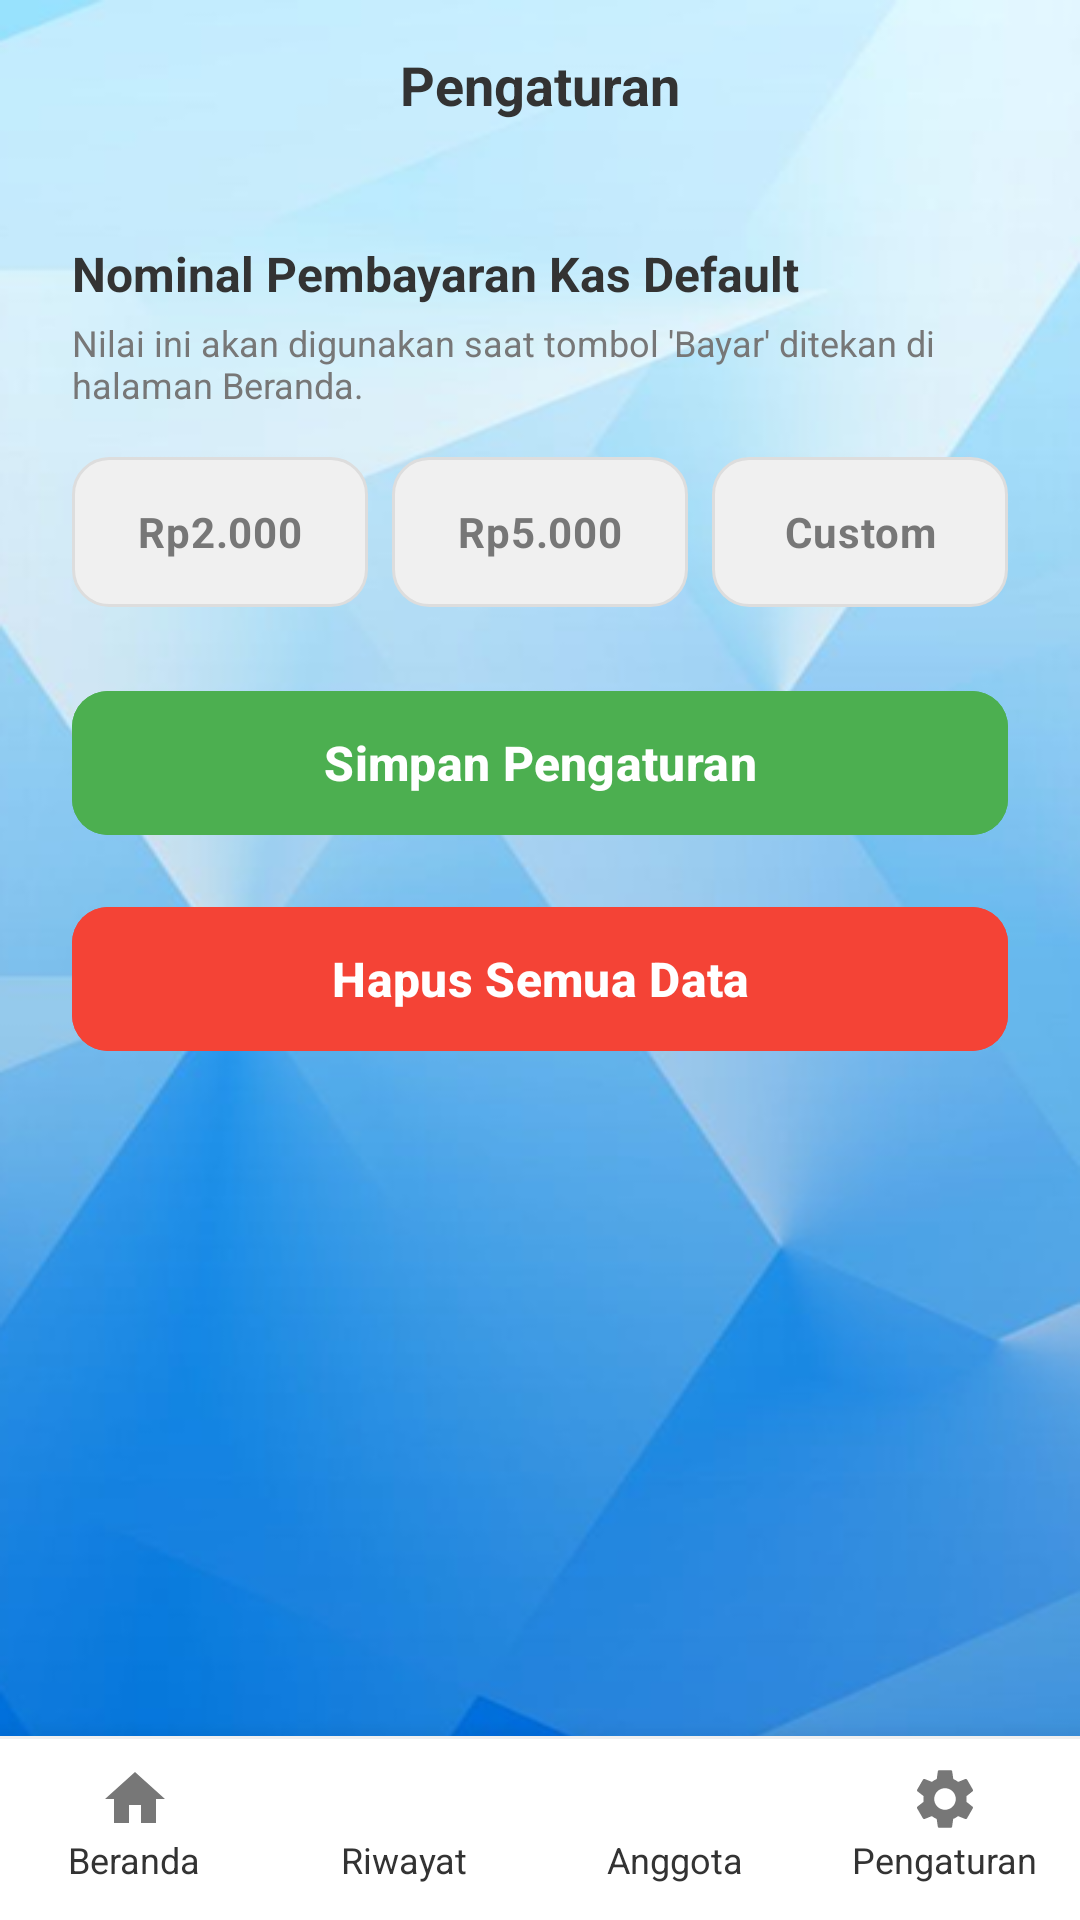

Produce the Android XML layout that renders to this screen, including the resource entries it uses.
<!-- AndroidManifest.xml: application theme Theme.KasKelasApp -->
<!-- res/layout/activity_settings.xml -->
<?xml version="1.0" encoding="utf-8"?>
<androidx.constraintlayout.widget.ConstraintLayout
    xmlns:android="http://schemas.android.com/apk/res/android"
    xmlns:app="http://schemas.android.com/apk/res-auto"
    android:layout_width="match_parent"
    android:layout_height="match_parent"
    android:background="@drawable/background">

    <RelativeLayout
        android:id="@+id/headerSettings"
        android:layout_width="match_parent"
        android:layout_height="wrap_content"
        android:padding="16dp"
        app:layout_constraintTop_toTopOf="parent">

        <TextView
            android:layout_width="wrap_content"
            android:layout_height="wrap_content"
            android:layout_centerInParent="true"
            android:text="Pengaturan"
            android:textColor="#333333"
            android:textSize="18sp"
            android:textStyle="bold" />
    </RelativeLayout>

    <LinearLayout
        android:layout_width="match_parent"
        android:layout_height="wrap_content"
        android:orientation="vertical"
        android:padding="24dp"
        app:layout_constraintTop_toBottomOf="@id/headerSettings">

        <TextView
            android:layout_width="wrap_content"
            android:layout_height="wrap_content"
            android:text="Nominal Pembayaran Kas Default"
            android:textColor="#333333"
            android:textSize="16sp"
            android:textStyle="bold" />

        <TextView
            android:layout_width="wrap_content"
            android:layout_height="wrap_content"
            android:layout_marginTop="4dp"
            android:text="Nilai ini akan digunakan saat tombol 'Bayar' ditekan di halaman Beranda."
            android:textColor="#777777"
            android:textSize="12sp" />

        <RadioGroup
            android:id="@+id/rgNominalOptions"
            android:layout_width="match_parent"
            android:layout_height="wrap_content"
            android:layout_marginTop="16dp"
            android:orientation="horizontal"
            android:weightSum="3">

            <RadioButton
                android:id="@+id/rb2k"
                android:layout_width="0dp"
                android:layout_height="50dp"
                android:layout_marginEnd="4dp"
                android:layout_weight="1"
                android:background="@drawable/bg_radio_selector"
                android:button="@null"
                android:gravity="center"
                android:text="Rp2.000"
                android:textColor="@drawable/text_radio_selector"
                android:textStyle="bold" />

            <RadioButton
                android:id="@+id/rb5k"
                android:layout_width="0dp"
                android:layout_height="50dp"
                android:layout_marginHorizontal="4dp"
                android:layout_weight="1"
                android:background="@drawable/bg_radio_selector"
                android:button="@null"
                android:gravity="center"
                android:text="Rp5.000"
                android:textColor="@drawable/text_radio_selector"
                android:textStyle="bold" />

            <RadioButton
                android:id="@+id/rbCustom"
                android:layout_width="0dp"
                android:layout_height="50dp"
                android:layout_marginStart="4dp"
                android:layout_weight="1"
                android:background="@drawable/bg_radio_selector"
                android:button="@null"
                android:gravity="center"
                android:text="Custom"
                android:textColor="@drawable/text_radio_selector"
                android:textStyle="bold" />
        </RadioGroup>

        <LinearLayout
            android:id="@+id/layoutCustomNominal"
            android:layout_width="match_parent"
            android:layout_height="wrap_content"
            android:layout_marginTop="16dp"
            android:orientation="vertical"
            android:visibility="gone">

            <TextView
                android:layout_width="wrap_content"
                android:layout_height="wrap_content"
                android:text="Masukkan Nominal Custom"
                android:textColor="#333333"
                android:textSize="14sp" />

            <EditText
                android:id="@+id/etNominalKas"
                android:layout_width="match_parent"
                android:layout_height="56dp"
                android:layout_marginTop="8dp"
                android:background="@drawable/bg_input_putih"
                android:hint="Contoh: 10000"
                android:inputType="number"
                android:paddingHorizontal="16dp"
                android:textColor="#111111"
                android:textColorHint="#000000"
                android:textSize="16sp" />
        </LinearLayout>

        <Button
            android:id="@+id/btnSimpanSettings"
            android:layout_width="match_parent"
            android:layout_height="56dp"
            android:layout_marginTop="24dp"
            android:backgroundTint="#4CAF50"
            android:text="Simpan Pengaturan"
            android:textColor="#FFFFFF"
            android:textSize="16sp"
            android:textStyle="bold"
            app:cornerRadius="12dp" />

        <Button
            android:id="@+id/btnHapusData"
            android:layout_width="match_parent"
            android:layout_height="56dp"
            android:layout_marginTop="16dp"
            android:backgroundTint="#F44336"
            android:text="Hapus Semua Data"
            android:textColor="#FFFFFF"
            android:textSize="16sp"
            android:textStyle="bold"
            app:cornerRadius="12dp" />
            
    </LinearLayout>
    
    <include
        android:id="@+id/bottomNavInclude"
        layout="@layout/bottom_nav"
        android:layout_width="match_parent"
        android:layout_height="wrap_content"
        app:layout_constraintBottom_toBottomOf="parent" />

</androidx.constraintlayout.widget.ConstraintLayout>
<!-- res/layout/bottom_nav.xml (included above) -->
<?xml version="1.0" encoding="utf-8"?>
<LinearLayout xmlns:android="http://schemas.android.com/apk/res/android"
    xmlns:app="http://schemas.android.com/apk/res-auto"
    android:id="@+id/bottomNav"
    android:layout_width="match_parent"
    android:layout_height="80dp"
    android:background="#FFFFFF"
    android:elevation="16dp"
    android:orientation="vertical">

    
    <View
        android:layout_width="match_parent"
        android:layout_height="1dp"
        android:background="#F0F0F0" />

    <LinearLayout
        android:layout_width="match_parent"
        android:layout_height="match_parent"
        android:orientation="horizontal"
        android:paddingTop="8dp"
        android:paddingBottom="12dp">

        <LinearLayout
            android:id="@+id/navHome"
            android:layout_width="0dp"
            android:layout_height="match_parent"
            android:layout_weight="1"
            android:gravity="center"
            android:clickable="true"
            android:focusable="true"
            android:background="?attr/selectableItemBackground"
            android:orientation="vertical">
            <ImageView
                android:id="@+id/ivNavHome"
                android:layout_width="24dp"
                android:layout_height="24dp"
                android:src="@drawable/ic_home" />
            <TextView
                android:id="@+id/tvNavHome"
                android:layout_width="wrap_content"
                android:layout_height="wrap_content"
                android:text="Beranda"
                android:textColor="#333333"
                android:textSize="12sp" />
        </LinearLayout>

        <LinearLayout
            android:id="@+id/navHistory"
            android:layout_width="0dp"
            android:layout_height="match_parent"
            android:layout_weight="1"
            android:gravity="center"
            android:clickable="true"
            android:focusable="true"
            android:background="?attr/selectableItemBackground"
            android:orientation="vertical">
            <ImageView
                android:id="@+id/ivNavHistory"
                android:layout_width="24dp"
                android:layout_height="24dp"
                android:src="@drawable/history" />
            <TextView
                android:id="@+id/tvNavHistory"
                android:layout_width="wrap_content"
                android:layout_height="wrap_content"
                android:text="Riwayat"
                android:textColor="#333333"
                android:textSize="12sp" />
        </LinearLayout>

        <LinearLayout
            android:id="@+id/navProfile"
            android:layout_width="0dp"
            android:layout_height="match_parent"
            android:layout_weight="1"
            android:gravity="center"
            android:clickable="true"
            android:focusable="true"
            android:background="?attr/selectableItemBackground"
            android:orientation="vertical">
            <ImageView
                android:id="@+id/ivNavProfile"
                android:layout_width="24dp"
                android:layout_height="24dp"
                android:src="@drawable/user" />
            <TextView
                android:id="@+id/tvNavProfile"
                android:layout_width="wrap_content"
                android:layout_height="wrap_content"
                android:text="Anggota"
                android:textColor="#333333"
                android:textSize="12sp" />
        </LinearLayout>

        <LinearLayout
            android:id="@+id/navSettings"
            android:layout_width="0dp"
            android:layout_height="match_parent"
            android:layout_weight="1"
            android:gravity="center"
            android:clickable="true"
            android:focusable="true"
            android:background="?attr/selectableItemBackground"
            android:orientation="vertical">
            <ImageView
                android:id="@+id/ivNavSettings"
                android:layout_width="24dp"
                android:layout_height="24dp"
                android:src="@drawable/ic_settings" />
            <TextView
                android:id="@+id/tvNavSettings"
                android:layout_width="wrap_content"
                android:layout_height="wrap_content"
                android:text="Pengaturan"
                android:textColor="#333333"
                android:textSize="12sp" />
        </LinearLayout>
    </LinearLayout>
</LinearLayout>
<!-- resources referenced by this layout -->
<resources>
  <!-- drawable background: png bitmap (drawable, 162466 bytes) -->
  <!-- drawable bg_input_putih (drawable) -->
  <?xml version="1.0" encoding="utf-8"?>
  <shape xmlns:android="http://schemas.android.com/apk/res/android">
      <solid android:color="@color/putih_bersih" />
      <corners android:radius="12dp" />
      <stroke android:width="1dp" android:color="#CCCCCC" />
  </shape>
  <!-- drawable bg_radio_selector (drawable) -->
  <?xml version="1.0" encoding="utf-8"?>
  <selector xmlns:android="http://schemas.android.com/apk/res/android">
      <item android:state_checked="true">
          <shape>
              <solid android:color="#2196F3" />
              <corners android:radius="12dp" />
          </shape>
      </item>
      <item>
          <shape>
              <solid android:color="#F0F0F0" />
              <corners android:radius="12dp" />
              <stroke android:width="1dp" android:color="#DDDDDD" />
          </shape>
      </item>
  </selector>
  <!-- drawable ic_home (drawable) -->
  <vector xmlns:android="http://schemas.android.com/apk/res/android"
      android:width="24dp"
      android:height="24dp"
      android:viewportWidth="24"
      android:viewportHeight="24"
      android:tint="#777777">
    <path
        android:fillColor="@android:color/white"
        android:pathData="M10,20v-6h4v6h5v-8h3L12,3 2,12h3v8z"/>
  </vector>
  <!-- drawable ic_settings (drawable) -->
  <vector xmlns:android="http://schemas.android.com/apk/res/android"
      android:width="24dp"
      android:height="24dp"
      android:viewportWidth="24"
      android:viewportHeight="24"
      android:tint="#777777">
    <path
        android:fillColor="@android:color/white"
        android:pathData="M19.14,12.94c0.04,-0.3 0.06,-0.61 0.06,-0.94c0,-0.32 -0.02,-0.64 -0.06,-0.94l2.03,-1.58c0.18,-0.14 0.23,-0.41 0.12,-0.61l-1.92,-3.32c-0.12,-0.22 -0.37,-0.29 -0.59,-0.22l-2.39,0.96c-0.5,-0.38 -1.03,-0.7 -1.62,-0.94L14.4,2.81c-0.04,-0.24 -0.24,-0.41 -0.48,-0.41h-3.84c-0.24,0 -0.43,0.17 -0.47,0.41L9.25,5.35C8.66,5.59 8.12,5.92 7.63,6.29L5.24,5.33c-0.22,-0.08 -0.47,0 -0.59,0.22L2.73,8.87C2.62,9.08 2.66,9.34 2.86,9.48l2.03,1.58C4.84,11.36 4.8,11.69 4.8,12s0.02,0.64 0.06,0.94l-2.03,1.58c-0.18,0.14 -0.23,0.41 -0.12,0.61l1.92,3.32c0.12,0.22 0.37,0.29 0.59,0.22l2.39,-0.96c0.5,0.38 1.03,0.7 1.62,0.94l0.36,2.54c0.05,0.24 0.24,0.41 0.48,0.41h3.84c0.24,0 0.43,-0.17 0.47,-0.41l0.36,-2.54c0.59,-0.24 1.13,-0.56 1.62,-0.94l2.39,0.96c0.22,0.08 0.47,0 0.59,-0.22l1.92,-3.32c0.12,-0.22 0.07,-0.49 -0.12,-0.61L19.14,12.94zM12,15.6c-1.98,0 -3.6,-1.62 -3.6,-3.6s1.62,-3.6 3.6,-3.6s3.6,1.62 3.6,3.6S13.98,15.6 12,15.6z"/>
  </vector>
  <!-- drawable text_radio_selector (drawable) -->
  <?xml version="1.0" encoding="utf-8"?>
  <selector xmlns:android="http://schemas.android.com/apk/res/android">
      <item android:state_checked="true" android:color="#FFFFFF" />
      <item android:color="#777777" />
  </selector>
  <style name="Theme.KasKelasApp" parent="Base.Theme.KasKelasApp">
          <item name="android:windowAnimationStyle">@style/CustomActivityAnimation</item>
      </style>
  <color name="putih_bersih">#FFFFFF</color>
  <style name="Base.Theme.KasKelasApp" parent="Theme.Material3.DayNight.NoActionBar">
          <item name="android:statusBarColor">@android:color/black</item>
          <item name="android:windowDrawsSystemBarBackgrounds">true</item>
          <item name="android:windowLightStatusBar">false</item>
      </style>
  <style name="CustomActivityAnimation" parent="@android:style/Animation.Activity">
          <item name="android:activityOpenEnterAnimation">@anim/slide_in_right</item>
          <item name="android:activityOpenExitAnimation">@anim/slide_out_left</item>
          <item name="android:activityCloseEnterAnimation">@anim/slide_in_left</item>
          <item name="android:activityCloseExitAnimation">@anim/slide_out_right</item>
      </style>
</resources>
